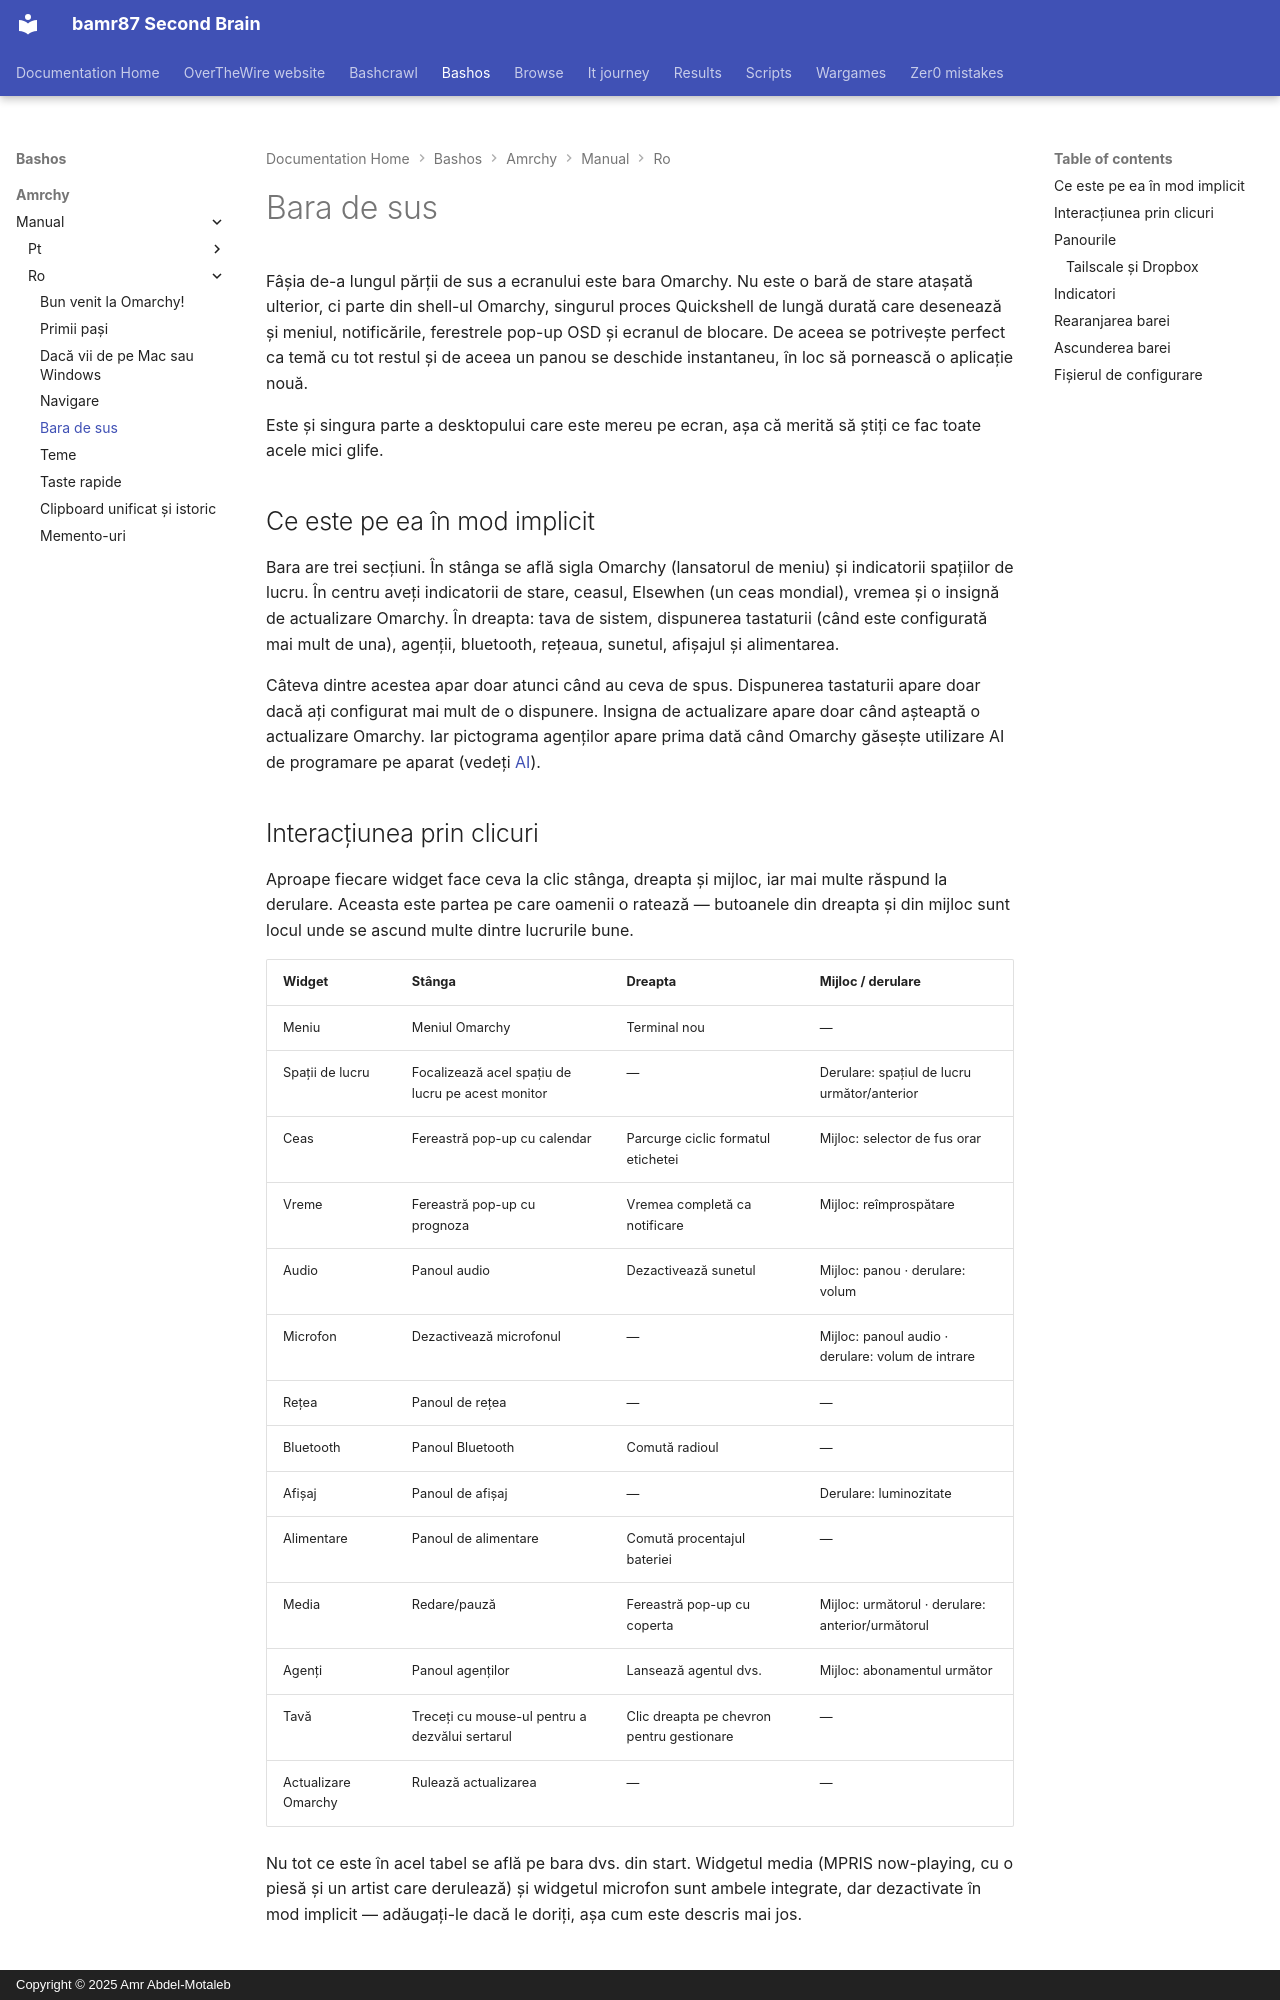

repository: bamr87/README · page: bashos/amrchy/manual/ro/05-the-top-bar/index.html · generator: mkdocs · copyright: Copyright © 2025 Amr Abdel-Motaleb

---
source_file: amrchy/manual/ro/05-the-top-bar.md
source_repo: bamr87/bashos
source_url: https://github.com/bamr87/bashos/blob/main/amrchy/manual/ro/05-the-top-bar.md
title: Bara de sus
---
# Bara de sus

Fâșia de-a lungul părții de sus a ecranului este bara Omarchy. Nu este o bară de stare atașată ulterior, ci parte din shell-ul Omarchy, singurul proces Quickshell de lungă durată care desenează și meniul, notificările, ferestrele pop-up OSD și ecranul de blocare. De aceea se potrivește perfect ca temă cu tot restul și de aceea un panou se deschide instantaneu, în loc să pornească o aplicație nouă.

Este și singura parte a desktopului care este mereu pe ecran, așa că merită să știți ce fac toate acele mici glife.

## Ce este pe ea în mod implicit

Bara are trei secțiuni. În stânga se află sigla Omarchy (lansatorul de meniu) și indicatorii spațiilor de lucru. În centru aveți indicatorii de stare, ceasul, Elsewhen (un ceas mondial), vremea și o insignă de actualizare Omarchy. În dreapta: tava de sistem, dispunerea tastaturii (când este configurată mai mult de una), agenții, bluetooth, rețeaua, sunetul, afișajul și alimentarea.

Câteva dintre acestea apar doar atunci când au ceva de spus. Dispunerea tastaturii apare doar dacă ați configurat mai mult de o dispunere. Insigna de actualizare apare doar când așteaptă o actualizare Omarchy. Iar pictograma agenților apare prima dată când Omarchy găsește utilizare AI de programare pe aparat (vedeți [AI](17-ai.md)).

## Interacțiunea prin clicuri

Aproape fiecare widget face ceva la clic stânga, dreapta și mijloc, iar mai multe răspund la derulare. Aceasta este partea pe care oamenii o ratează — butoanele din dreapta și din mijloc sunt locul unde se ascund multe dintre lucrurile bune.

| Widget | Stânga | Dreapta | Mijloc / derulare |
| --- | --- | --- | --- |
| Meniu | Meniul Omarchy | Terminal nou | — |
| Spații de lucru | Focalizează acel spațiu de lucru pe acest monitor | — | Derulare: spațiul de lucru următor/anterior |
| Ceas | Fereastră pop-up cu calendar | Parcurge ciclic formatul etichetei | Mijloc: selector de fus orar |
| Vreme | Fereastră pop-up cu prognoza | Vremea completă ca notificare | Mijloc: reîmprospătare |
| Audio | Panoul audio | Dezactivează sunetul | Mijloc: panou · derulare: volum |
| Microfon | Dezactivează microfonul | — | Mijloc: panoul audio · derulare: volum de intrare |
| Rețea | Panoul de rețea | — | — |
| Bluetooth | Panoul Bluetooth | Comută radioul | — |
| Afișaj | Panoul de afișaj | — | Derulare: luminozitate |
| Alimentare | Panoul de alimentare | Comută procentajul bateriei | — |
| Media | Redare/pauză | Fereastră pop-up cu coperta | Mijloc: următorul · derulare: anterior/următorul |
| Agenți | Panoul agenților | Lansează agentul dvs. | Mijloc: abonamentul următor |
| Tavă | Treceți cu mouse-ul pentru a dezvălui sertarul | Clic dreapta pe chevron pentru gestionare | — |
| Actualizare Omarchy | Rulează actualizarea | — | — |

Nu tot ce este în acel tabel se află pe bara dvs. din start. Widgetul media (MPRIS now-playing, cu o piesă și un artist care derulează) și widgetul microfon sunt ambele integrate, dar dezactivate în mod implicit — adăugați-le dacă le doriți, așa cum este descris mai jos.
